The GitHub repository jerichonaces/pwb-condition-classification contains a labelled image folder "PWB Condition" with 2 categories: good, no good. Examples follow, each with its label.

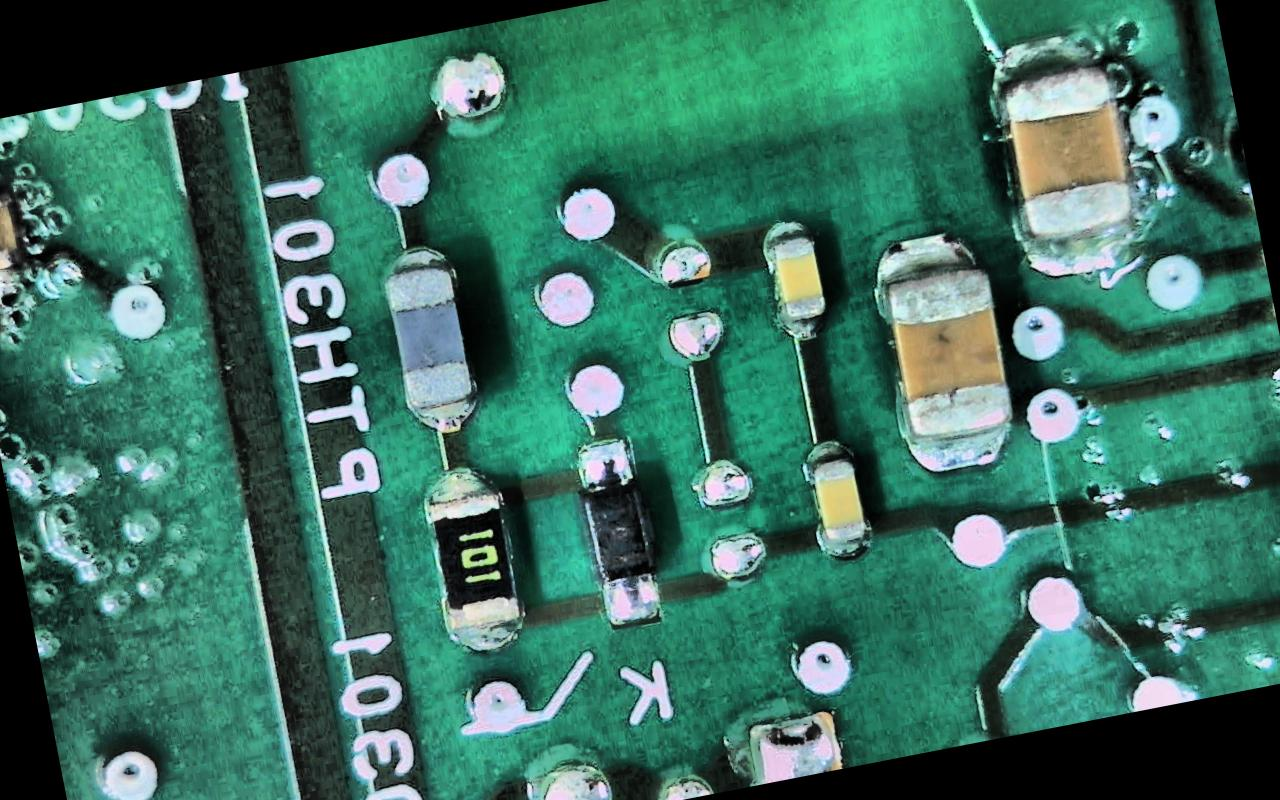
Label: good

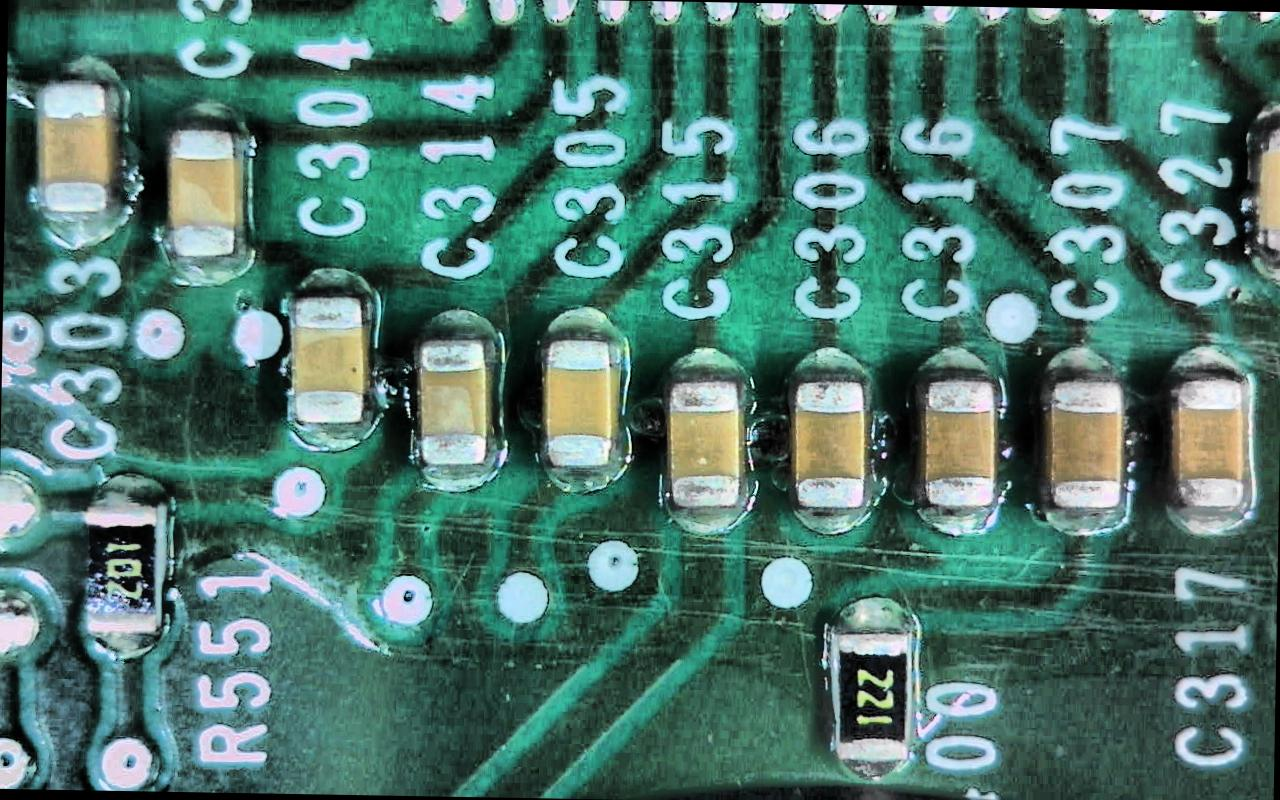
Label: good

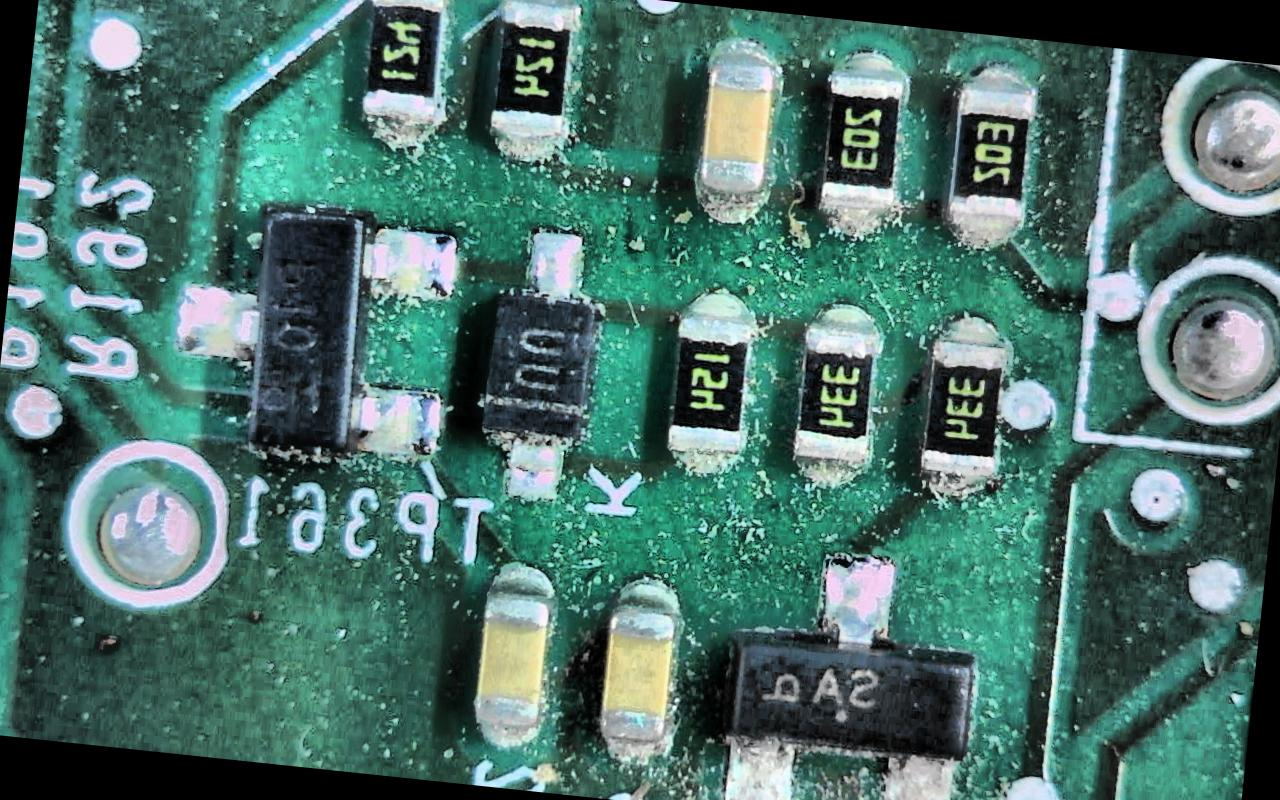
Label: no good

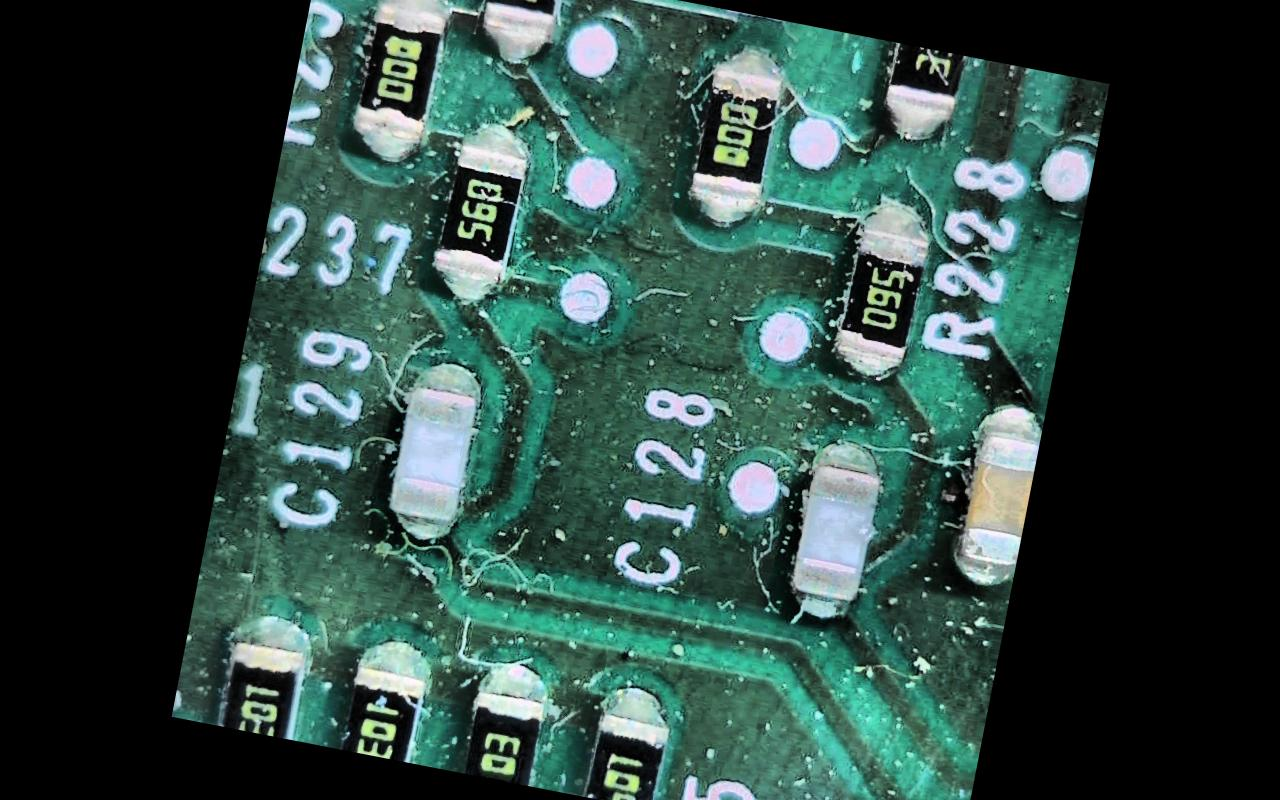
Label: no good

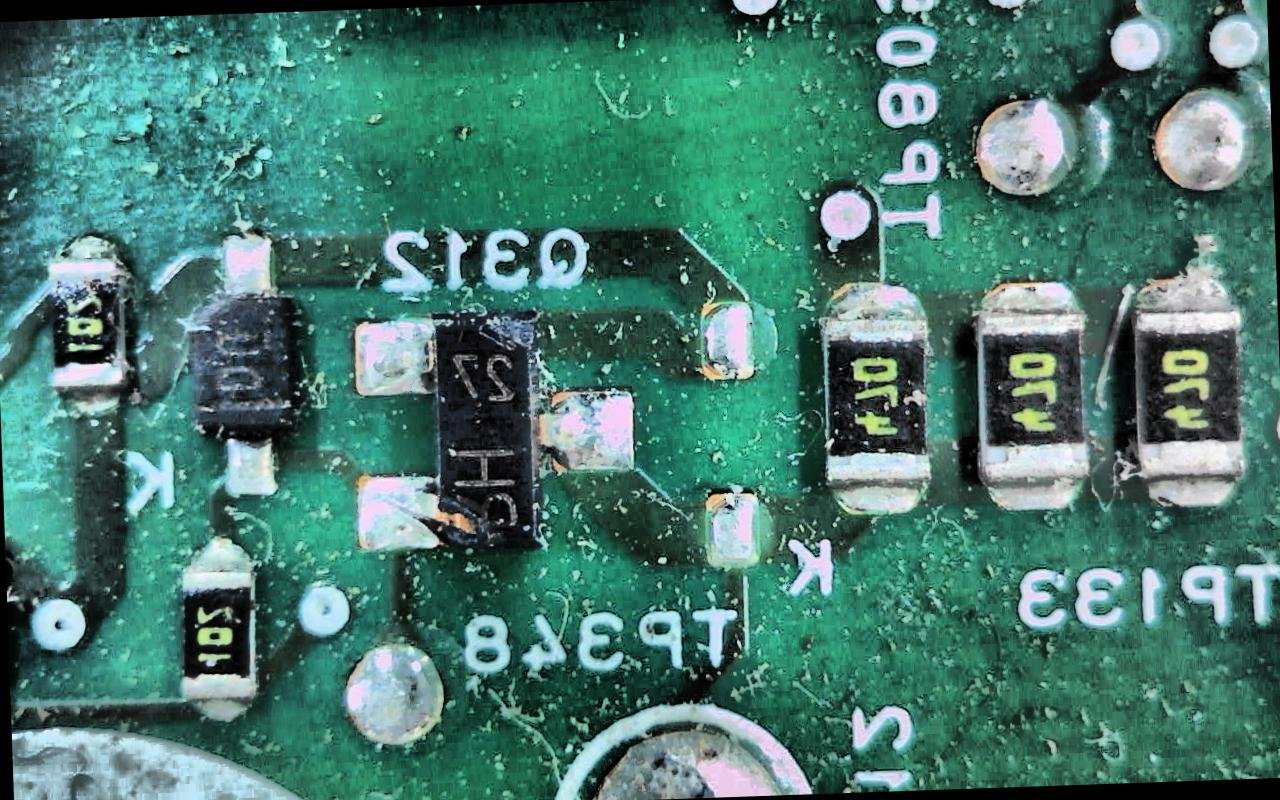
Label: no good

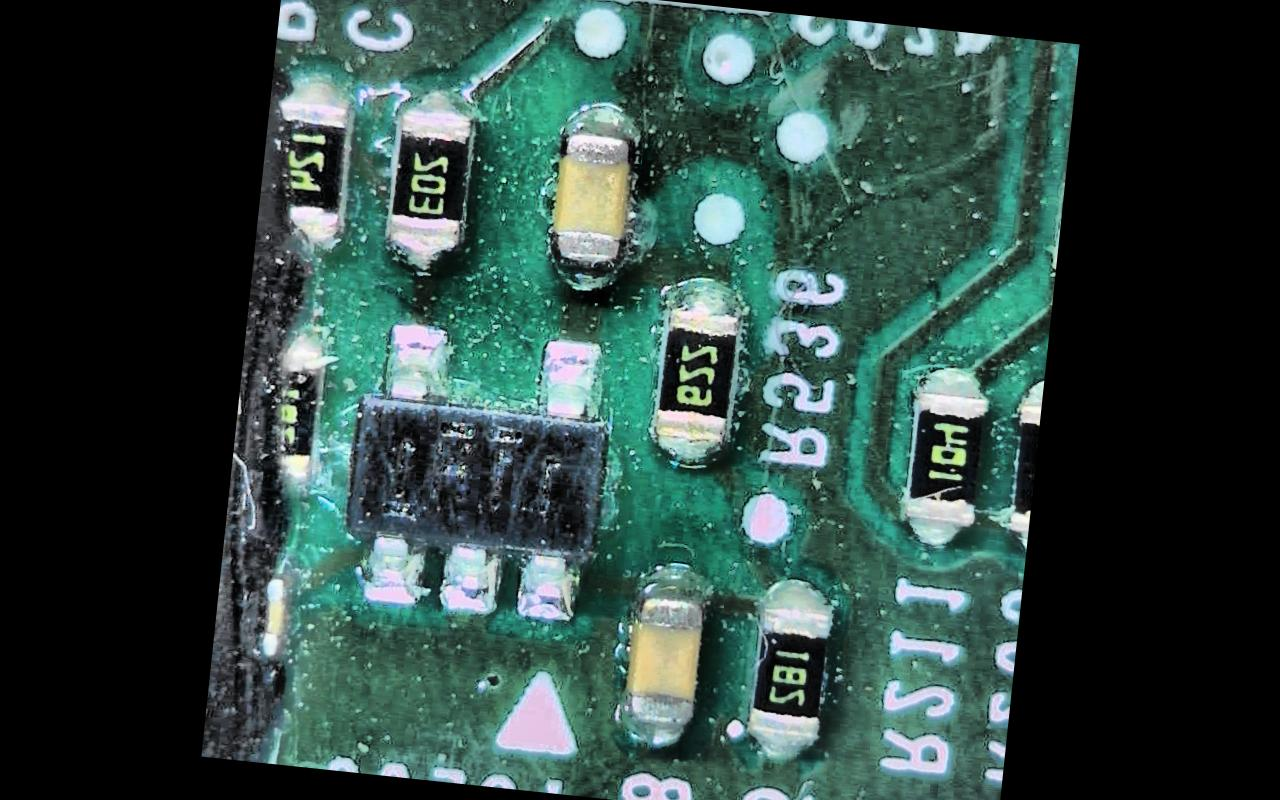
Label: no good
